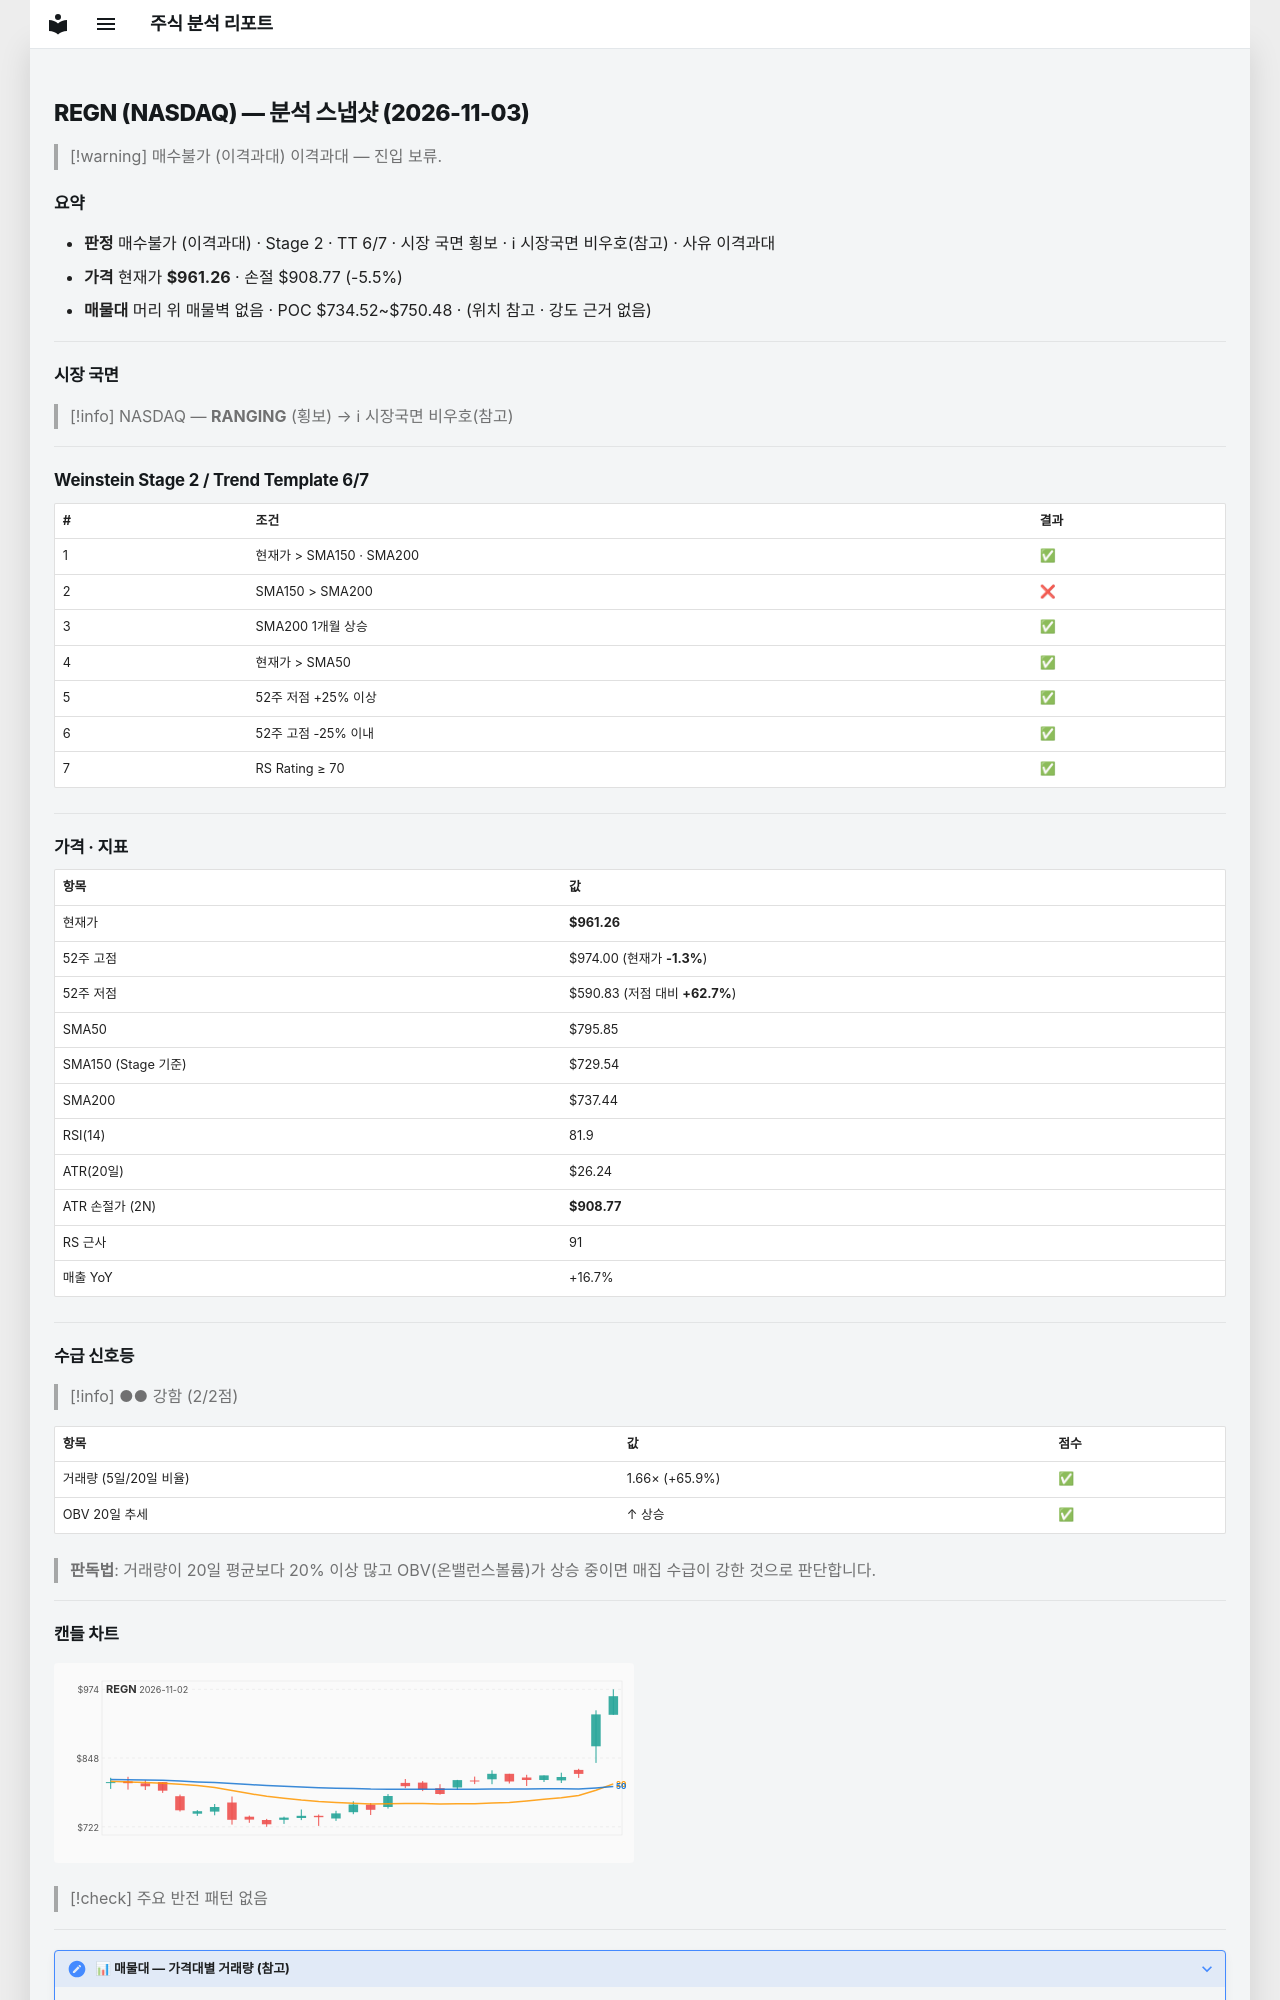

repository: soloandco/stock-reports · page: snapshots/REGN-2026-11-03/index.html · generator: mkdocs

---
type: analysis-snapshot
title: REGN 분석 스냅샷
ticker: REGN
market: NASDAQ
created: 2026-11-03
updated: 2026-11-03
bar-date: 2026-11-02
verdict: 매수불가
verdict-reason: 이격과대
real-rr: 4.55
sma50-gap-pct: 20.8
weekly-position: 저항대아래
weekly-overhead-price: 1199.88
weekly-overhead-pct: 24.8
stage: 2
trend-template-score: 6
tt-max: 7
ma-set: sma-50-150-200
price: 961.260009765625
stop-price: 908.7737332467195
market-regime: RANGING
supply-demand-score: 2/2
supply-demand-label: 강함
status: tracking
tags:
  - stock-agent
  - watchlist
  - REGN
  - analysis
related:
  - "[[analysis-template]]"
---

# REGN (NASDAQ) — 분석 스냅샷 (2026-11-03)

> [!warning] 매수불가 (이격과대)
> 이격과대 — 진입 보류.

## 요약

- **판정** 매수불가 (이격과대) · Stage 2 · TT 6/7 · 시장 국면 횡보 · ℹ 시장국면 비우호(참고) · 사유 이격과대
- **가격** 현재가 **$961.26** · 손절 $908.77 (-5.5%)
- **매물대** 머리 위 매물벽 없음 · POC $734.52~$750.48 · (위치 참고 · 강도 근거 없음)

---

## 시장 국면

> [!info] NASDAQ — **RANGING** (횡보) → ℹ 시장국면 비우호(참고)

---

## Weinstein Stage 2 / Trend Template 6/7

| # | 조건 | 결과 |
|---|------|------|
| 1 | 현재가 > SMA150 · SMA200 | ✅ |
| 2 | SMA150 > SMA200 | ❌ |
| 3 | SMA200 1개월 상승 | ✅ |
| 4 | 현재가 > SMA50 | ✅ |
| 5 | 52주 저점 +25% 이상 | ✅ |
| 6 | 52주 고점 -25% 이내 | ✅ |
| 7 | RS Rating ≥ 70 | ✅ |

---

## 가격 · 지표

| 항목 | 값 |
|------|---|
| 현재가 | **$961.26** |
| 52주 고점 | $974.00 (현재가 **-1.3%**) |
| 52주 저점 | $590.83 (저점 대비 **+62.7%**) |
| SMA50 | $795.85 |
| SMA150 (Stage 기준) | $729.54 |
| SMA200 | $737.44 |
| RSI(14) | 81.9 |
| ATR(20일) | $26.24 |
| ATR 손절가 (2N) | **$908.77** |
| RS 근사 | 91 |
| 매출 YoY | +16.7% |

---
## 수급 신호등

> [!info] ●● 강함 (2/2점)

| 항목 | 값 | 점수 |
|------|------|------|
| 거래량 (5일/20일 비율) | 1.66× (+65.9%) | ✅ |
| OBV 20일 추세 | ↑ 상승 | ✅ |

> **판독법**: 거래량이 20일 평균보다 20% 이상 많고 OBV(온밸런스볼륨)가 상승 중이면 매집 수급이 강한 것으로 판단합니다.

---
